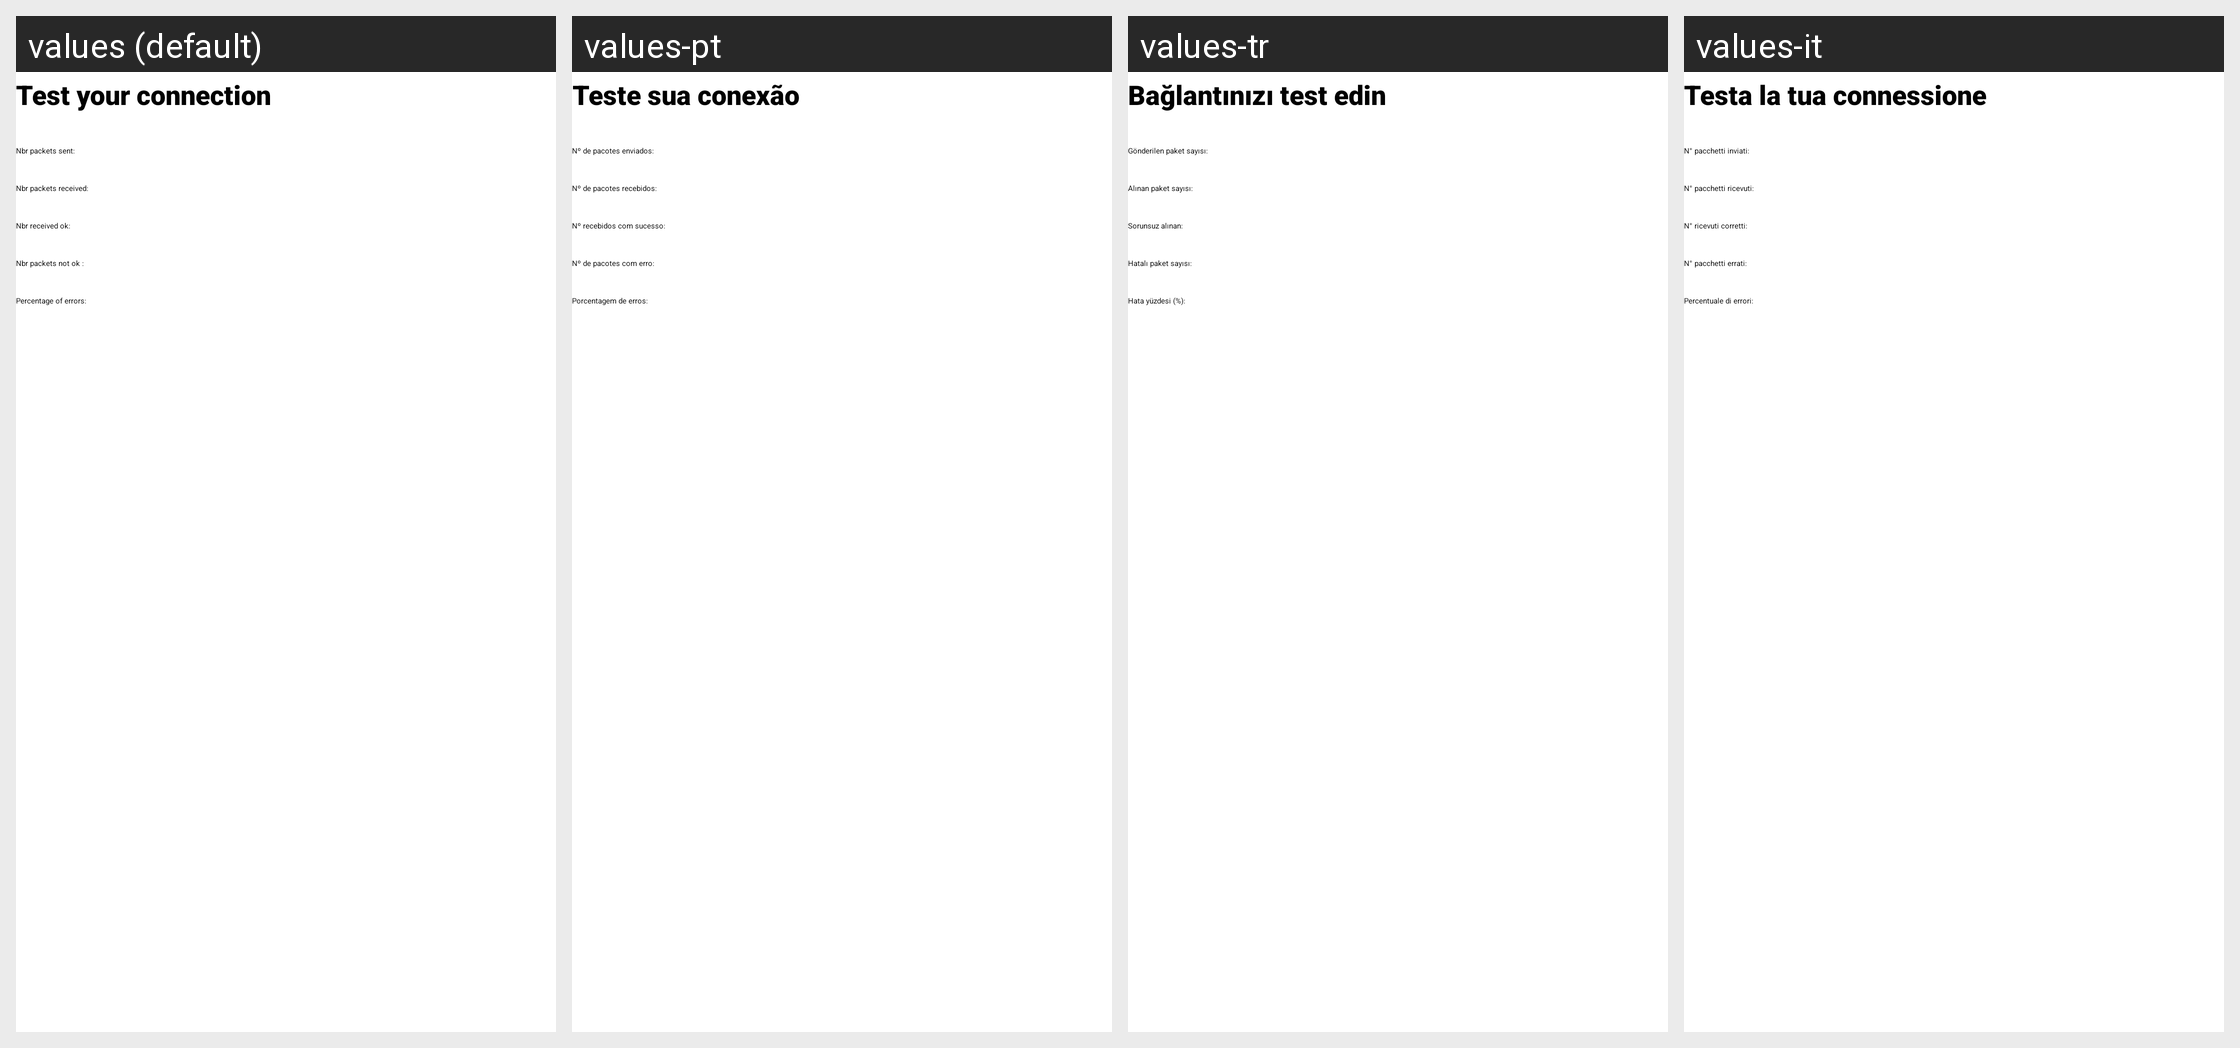

Here is an Android app screen in its default locale and in the app's own translations. Write out the translated-string differences for the strings that appear on this screen.
Android screen res/layout/activity_test_connection.xml rendered under 4 locales, left to right: values (default), values-pt, values-tr, values-it. Device: Nexus 5 (rendered at 1080×1920; each locale shown at half size, 540×960, under a caption strip naming it); theme Theme.BearConsole.
Other locales in the repository, not shown: values-de, values-es, values-fr, values-hu, values-nl, values-pl, values-ru.
Strings drawn on this screen, with the default value and each locale's value (text and hints the layout hard-codes, and strings that could not be matched under every locale, appear in the picture but are not listed):

test_your_connection
  values: Test your connection
  values-pt: Teste sua conexão
  values-tr: Bağlantınızı test edin
  values-it: Testa la tua connessione

nbr_packets_sent
  values: Nbr packets sent:
  values-pt: Nº de pacotes enviados:
  values-tr: Gönderilen paket sayısı:
  values-it: N° pacchetti inviati:

nbr_packets_received
  values: Nbr packets received:
  values-pt: Nº de pacotes recebidos:
  values-tr: Alınan paket sayısı:
  values-it: N° pacchetti ricevuti:

nbr_received_ok
  values: Nbr received ok:
  values-pt: Nº recebidos com sucesso:
  values-tr: Sorunsuz alınan:
  values-it: N° ricevuti corretti:

nbr_packets_not_ok
  values: Nbr packets not ok :
  values-pt: Nº de pacotes com erro:
  values-tr: Hatalı paket sayısı:
  values-it: N° pacchetti errati:

percentage_of_errors
  values: Percentage of errors:
  values-pt: Porcentagem de erros:
  values-tr: Hata yüzdesi (%):
  values-it: Percentuale di errori:
